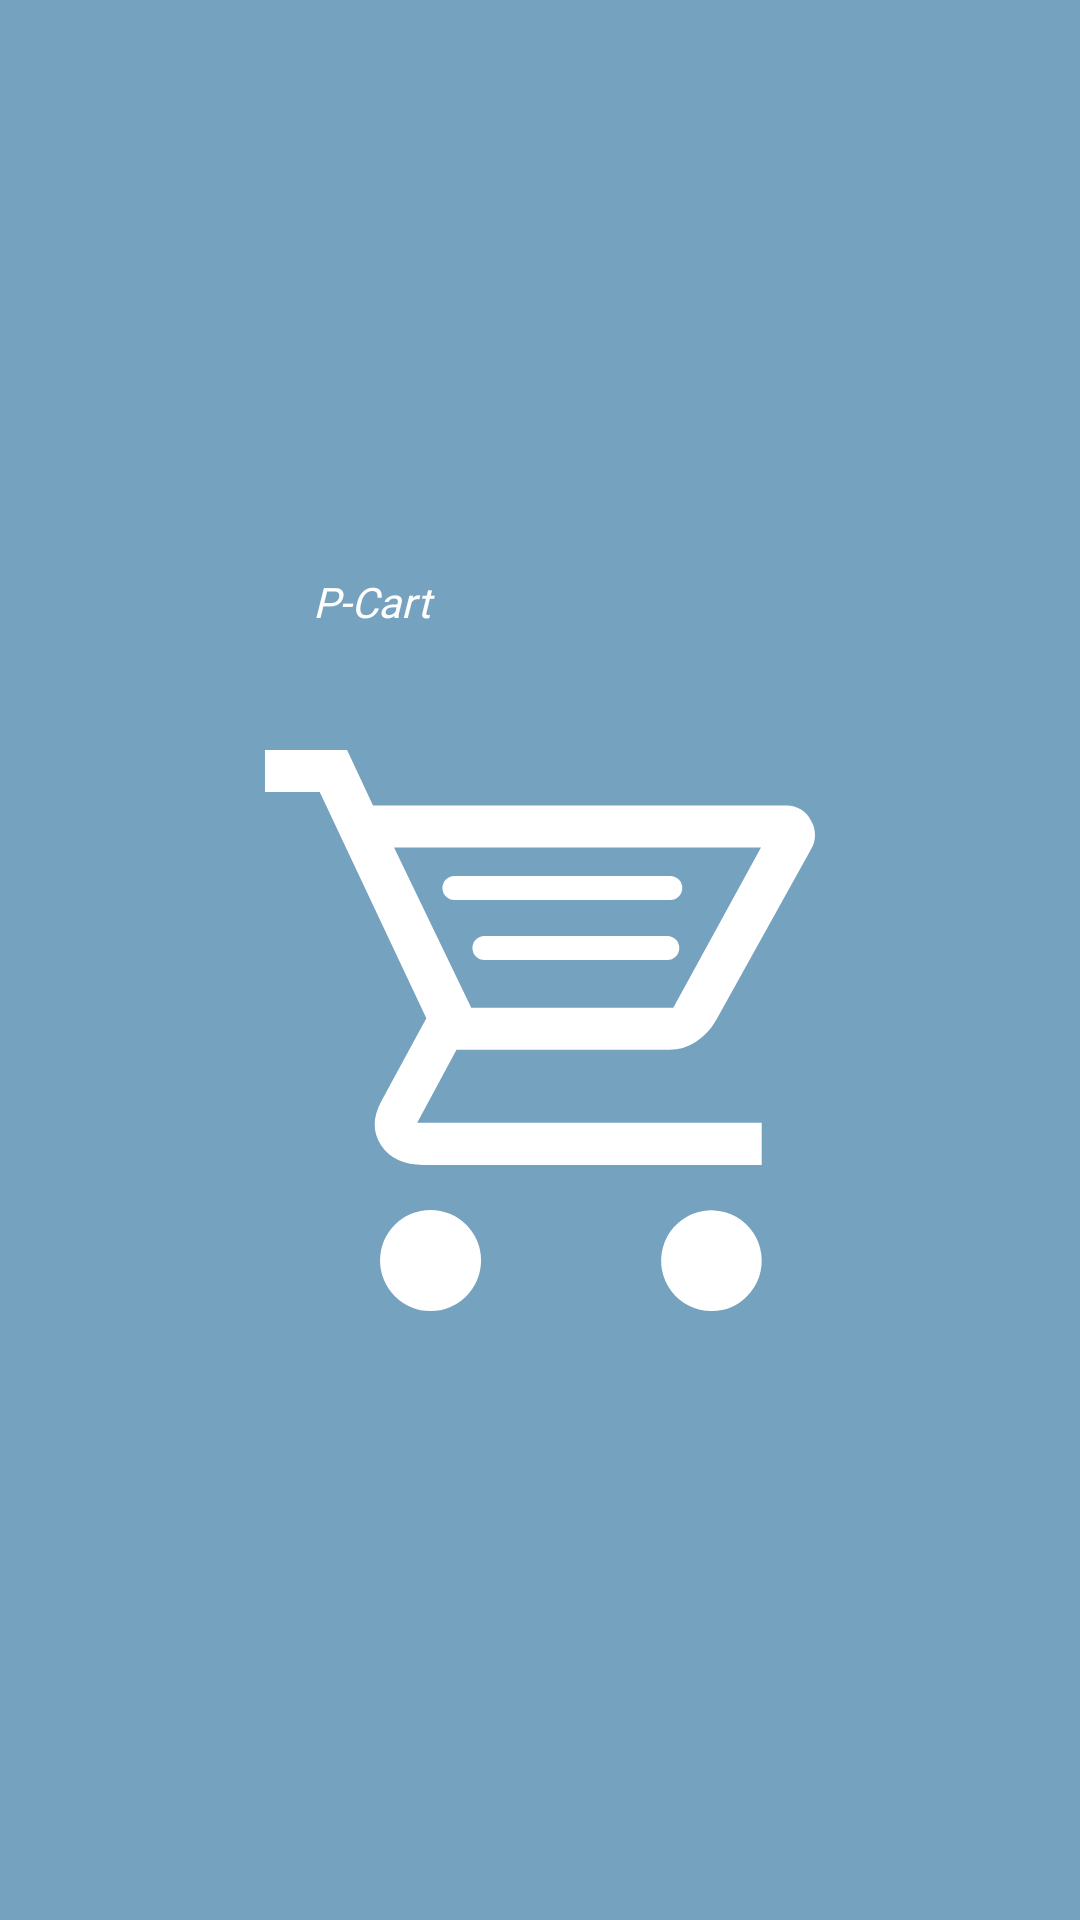

Android layout source for this screen:
<!-- AndroidManifest.xml: application theme Theme.PCart -->
<!-- res/layout/fragment_splash_screen.xml -->
<?xml version="1.0" encoding="utf-8"?>
<androidx.constraintlayout.widget.ConstraintLayout xmlns:android="http://schemas.android.com/apk/res/android"
    xmlns:app="http://schemas.android.com/apk/res-auto"
    xmlns:tools="http://schemas.android.com/tools"
    android:layout_width="match_parent"
    android:layout_height="match_parent"
    android:background="@color/SplashScreen"
    tools:context=".Activities.initial_Screen.SplashScreen_Frag">

    

    <TextView
        android:layout_width="0dp"
        android:layout_height="wrap_content"
        android:layout_marginStart="25dp"
        android:fontFamily="@font/font_rockbell"
        android:text="@string/p_cart"
        android:textColor="@color/white"
        android:textSize="@dimen/_45ssp"
        android:textStyle="italic"
        app:layout_constraintEnd_toEndOf="@+id/side_nev"
        app:layout_constraintHorizontal_bias="1.0"
        app:layout_constraintStart_toStartOf="@+id/side_nev"
        app:layout_constraintTop_toTopOf="@+id/side_nev" />

    <ImageView
        android:id="@+id/side_nev"
        android:layout_width="wrap_content"
        android:layout_height="wrap_content"
        android:src="@drawable/icon_logo_splashscreen"
        app:layout_constraintBottom_toBottomOf="parent"
        app:layout_constraintEnd_toEndOf="parent"
        app:layout_constraintHorizontal_bias="0.5"
        app:layout_constraintStart_toStartOf="parent"
        app:layout_constraintTop_toTopOf="parent" />

</androidx.constraintlayout.widget.ConstraintLayout>
<!-- resources referenced by this layout -->
<resources>
  <color name="SplashScreen">#75A2BF</color>
  <color name="white">#FFFFFFFF</color>
  <!-- drawable icon_logo_splashscreen (drawable) -->
  <vector xmlns:android="http://schemas.android.com/apk/res/android"
      android:width="201.49dp"
      android:height="258dp"
      android:viewportWidth="201.49"
      android:viewportHeight="258">
    <path
        android:pathData="M64.23,246a16.85,16.85 0,1 1,16.85 -16.85A16.85,16.85 0,0 1,64.23 246ZM157.85,246a16.78,16.78 0,1 1,11.94 -4.91A16.25,16.25 0,0 1,157.85 246ZM52.06,91.53 L77.81,144.89h67.4l29.25,-53.36ZM45.04,77.49h137.85a8.93,8.93 0,0 1,8.19 4.91,9.3 9.3,0 0,1 0,9.83l-31.6,56.87a20.94,20.94 0,0 1,-6.67 7.14,16.07 16.07,0 0,1 -9.01,2.69L72.89,158.93l-13.11,24.34L174.7,183.28v14.04L61.89,197.32q-9.83,0 -14.16,-6.55T47.85,176.02L62.83,148.4 27.26,73.04L9,73.04L9,59L36.38,59ZM77.81,144.89Z"
        android:fillColor="#fff"/>
    <path
        android:pathData="M72.2,105L144.2,105"
        android:strokeWidth="8"
        android:fillColor="#00000000"
        android:strokeColor="#fff"
        android:strokeLineCap="round"/>
    <path
        android:pathData="M82.2,125L143.2,125"
        android:strokeWidth="8"
        android:fillColor="#00000000"
        android:strokeColor="#fff"
        android:strokeLineCap="round"/>
  </vector>
  <string name="p_cart">P-Cart</string>
  <style name="Theme.PCart" parent="Theme.MaterialComponents.DayNight.NoActionBar">
          
          <item name="colorPrimary">@color/purple_500</item>
          <item name="colorPrimaryVariant">@color/purple_700</item>
          <item name="colorOnPrimary">@color/white</item>
          
          <item name="colorSecondary">@color/teal_200</item>
          <item name="colorSecondaryVariant">@color/teal_700</item>
          <item name="colorOnSecondary">@color/black</item>
          
          <item name="android:statusBarColor">?attr/colorPrimaryVariant</item>
          
      </style>
  <color name="purple_500">#FF6200EE</color>
  <color name="purple_700">#FF3700B3</color>
  <color name="teal_200">#FF03DAC5</color>
  <color name="teal_700">#FF018786</color>
  <color name="black">#FF000000</color>
</resources>
